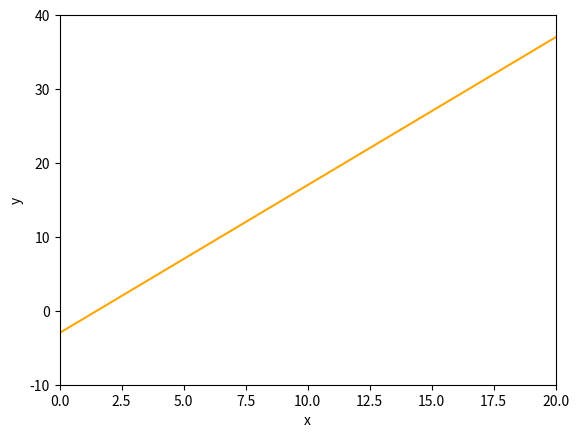

Python code for this plot:
import matplotlib.pyplot as plt
import numpy as np

def f(x):
    return 2*x-3

x = np.linspace(0,20, 51)

plt.plot(x, f(x), color="orange")
plt.xlim(0,20)
plt.ylim(-10,40)
plt.xlabel("x")
plt.ylabel("y")

plt.show()                    
